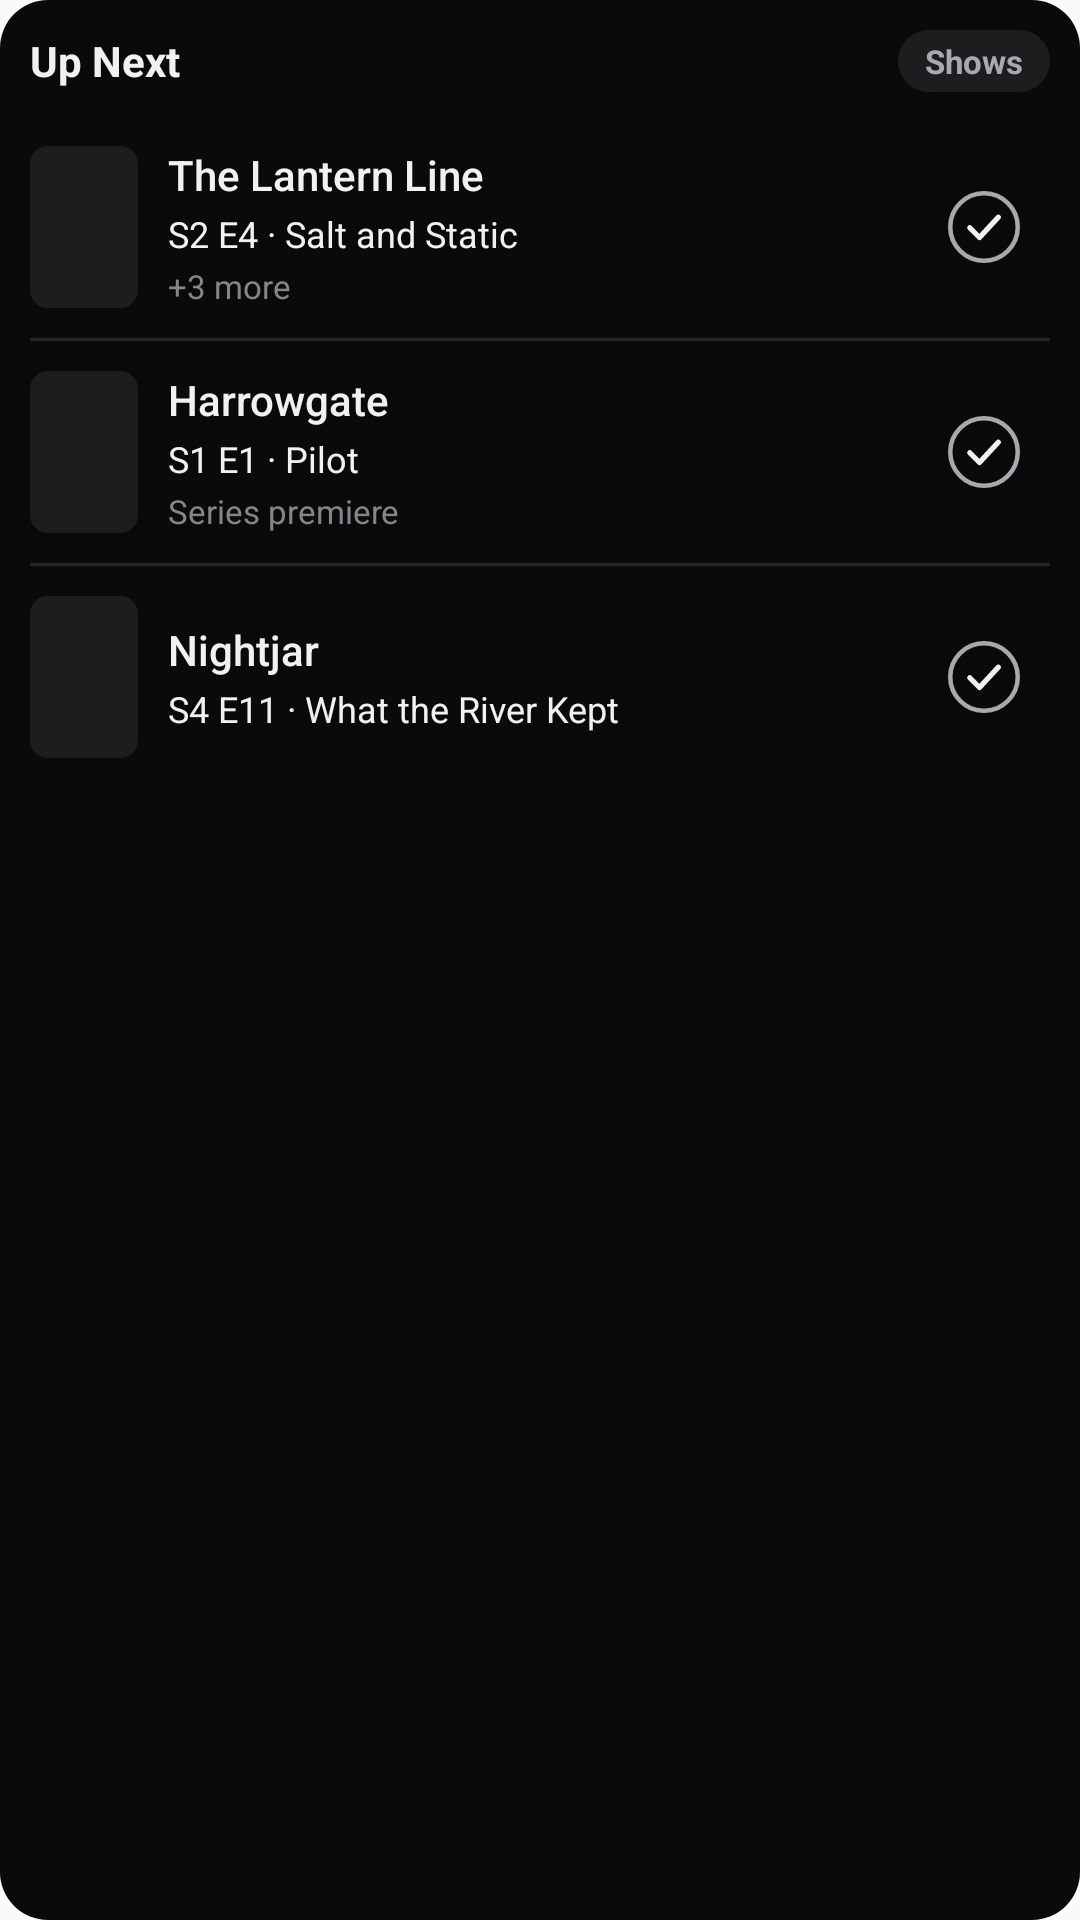

Android layout source for this screen:
<!-- AndroidManifest.xml: application theme AppTheme -->
<!-- res/layout/widget_preview_up_next.xml -->
<?xml version="1.0" encoding="utf-8"?>
<FrameLayout xmlns:android="http://schemas.android.com/apk/res/android"
    android:layout_width="match_parent"
    android:layout_height="match_parent">

    <ImageView
        android:id="@+id/widget_bg"
        android:layout_width="match_parent"
        android:layout_height="match_parent"
        android:scaleType="fitXY"
        android:src="@drawable/widget_background"
        android:importantForAccessibility="no"
        android:contentDescription="@null" />

    <LinearLayout
        android:layout_width="match_parent"
        android:layout_height="match_parent"
        android:orientation="vertical"
        android:padding="10dp">

        <LinearLayout
            android:id="@+id/preview_header"
            android:layout_width="match_parent"
            android:layout_height="wrap_content"
            android:orientation="horizontal"
            android:gravity="center_vertical"
            android:paddingBottom="8dp">

            <TextView
                android:layout_width="0dp"
                android:layout_height="wrap_content"
                android:layout_weight="1"
                android:text="@string/widget_up_next_title"
                android:textColor="@color/widget_text"
                android:textSize="14sp"
                android:textStyle="bold" />

            <TextView
                android:layout_width="wrap_content"
                android:layout_height="wrap_content"
                android:background="@drawable/widget_kind_tag"
                android:paddingStart="9dp"
                android:paddingEnd="9dp"
                android:paddingTop="3dp"
                android:paddingBottom="3dp"
                android:text="@string/widget_tag_shows"
                android:textColor="@color/widget_text_2"
                android:textSize="11sp"
                android:textStyle="bold" />
        </LinearLayout>

        <LinearLayout
            android:layout_width="match_parent"
            android:layout_height="wrap_content"
            android:orientation="horizontal"
            android:gravity="center_vertical"
            android:paddingTop="10dp"
            android:paddingBottom="10dp">

            <ImageView
                android:layout_width="36dp"
                android:layout_height="54dp"
                android:background="@drawable/widget_poster_placeholder"
                android:tag="poster"
                android:importantForAccessibility="no"
                android:contentDescription="@null" />

            <LinearLayout
                android:layout_width="0dp"
                android:layout_height="wrap_content"
                android:layout_weight="1"
                android:layout_marginStart="10dp"
                android:orientation="vertical">

                <TextView
                    android:layout_width="match_parent"
                    android:layout_height="wrap_content"
                    android:text="The Lantern Line"
                    android:fontFamily="sans-serif-medium"
                    android:textColor="@color/widget_text"
                    android:textSize="14sp"
                    android:maxLines="1"
                    android:ellipsize="end" />

                <TextView
                    android:layout_width="match_parent"
                    android:layout_height="wrap_content"
                    android:layout_marginTop="2dp"
                    android:text="S2 E4 · Salt and Static"
                    android:textColor="@color/widget_text"
                    android:textSize="12sp"
                    android:maxLines="1"
                    android:ellipsize="end" />

                <TextView
                    android:layout_width="match_parent"
                    android:layout_height="wrap_content"
                    android:layout_marginTop="2dp"
                    android:tag="detail"
                    android:text="+3 more"
                    android:textColor="@color/widget_muted"
                    android:textSize="11sp"
                    android:maxLines="1"
                    android:ellipsize="end" />
            </LinearLayout>

            <ImageView
                android:layout_width="44dp"
                android:layout_height="44dp"
                android:layout_marginStart="4dp"
                android:padding="8dp"
                android:src="@drawable/widget_tick"
                android:importantForAccessibility="no"
                android:contentDescription="@null" />
        </LinearLayout>

        <ImageView
            android:layout_width="match_parent"
            android:layout_height="1dp"
            android:background="@color/widget_divider"
            android:importantForAccessibility="no"
            android:contentDescription="@null" />

        <LinearLayout
            android:layout_width="match_parent"
            android:layout_height="wrap_content"
            android:orientation="horizontal"
            android:gravity="center_vertical"
            android:paddingTop="10dp"
            android:paddingBottom="10dp">

            <ImageView
                android:layout_width="36dp"
                android:layout_height="54dp"
                android:background="@drawable/widget_poster_placeholder"
                android:tag="poster"
                android:importantForAccessibility="no"
                android:contentDescription="@null" />

            <LinearLayout
                android:layout_width="0dp"
                android:layout_height="wrap_content"
                android:layout_weight="1"
                android:layout_marginStart="10dp"
                android:orientation="vertical">

                <TextView
                    android:layout_width="match_parent"
                    android:layout_height="wrap_content"
                    android:text="Harrowgate"
                    android:fontFamily="sans-serif-medium"
                    android:textColor="@color/widget_text"
                    android:textSize="14sp"
                    android:maxLines="1"
                    android:ellipsize="end" />

                <TextView
                    android:layout_width="match_parent"
                    android:layout_height="wrap_content"
                    android:layout_marginTop="2dp"
                    android:text="S1 E1 · Pilot"
                    android:textColor="@color/widget_text"
                    android:textSize="12sp"
                    android:maxLines="1"
                    android:ellipsize="end" />
                <TextView
                    android:layout_width="match_parent"
                    android:layout_height="wrap_content"
                    android:layout_marginTop="2dp"
                    android:tag="detail"
                    android:text="Series premiere"
                    android:textColor="@color/widget_muted"
                    android:textSize="11sp"
                    android:maxLines="1"
                    android:ellipsize="end" />
            </LinearLayout>

            <ImageView
                android:layout_width="44dp"
                android:layout_height="44dp"
                android:layout_marginStart="4dp"
                android:padding="8dp"
                android:src="@drawable/widget_tick"
                android:importantForAccessibility="no"
                android:contentDescription="@null" />
        </LinearLayout>

        <ImageView
            android:layout_width="match_parent"
            android:layout_height="1dp"
            android:background="@color/widget_divider"
            android:importantForAccessibility="no"
            android:contentDescription="@null" />

        <LinearLayout
            android:layout_width="match_parent"
            android:layout_height="wrap_content"
            android:orientation="horizontal"
            android:gravity="center_vertical"
            android:paddingTop="10dp"
            android:paddingBottom="10dp">

            <ImageView
                android:layout_width="36dp"
                android:layout_height="54dp"
                android:background="@drawable/widget_poster_placeholder"
                android:tag="poster"
                android:importantForAccessibility="no"
                android:contentDescription="@null" />

            <LinearLayout
                android:layout_width="0dp"
                android:layout_height="wrap_content"
                android:layout_weight="1"
                android:layout_marginStart="10dp"
                android:orientation="vertical">

                <TextView
                    android:layout_width="match_parent"
                    android:layout_height="wrap_content"
                    android:text="Nightjar"
                    android:fontFamily="sans-serif-medium"
                    android:textColor="@color/widget_text"
                    android:textSize="14sp"
                    android:maxLines="1"
                    android:ellipsize="end" />

                <TextView
                    android:layout_width="match_parent"
                    android:layout_height="wrap_content"
                    android:layout_marginTop="2dp"
                    android:text="S4 E11 · What the River Kept"
                    android:textColor="@color/widget_text"
                    android:textSize="12sp"
                    android:maxLines="1"
                    android:ellipsize="end" />
            </LinearLayout>

            <ImageView
                android:layout_width="44dp"
                android:layout_height="44dp"
                android:layout_marginStart="4dp"
                android:padding="8dp"
                android:src="@drawable/widget_tick"
                android:importantForAccessibility="no"
                android:contentDescription="@null" />
        </LinearLayout>
    </LinearLayout>
</FrameLayout>
<!-- resources referenced by this layout -->
<resources>
  <color name="widget_divider">#1FF2F1EF</color>
  <color name="widget_muted">#86858A</color>
  <color name="widget_text">#F2F1EF</color>
  <color name="widget_text_2">#A9A8AE</color>
  <!-- drawable widget_background (drawable) -->
  <?xml version="1.0" encoding="utf-8"?>
  <shape xmlns:android="http://schemas.android.com/apk/res/android" android:shape="rectangle">
      <solid android:color="@color/widget_bg" />
      <corners android:radius="16dp" />
  </shape>
  <!-- drawable widget_kind_tag (drawable) -->
  <?xml version="1.0" encoding="utf-8"?>
  <shape xmlns:android="http://schemas.android.com/apk/res/android" android:shape="rectangle">
      <solid android:color="@color/widget_surface_raised" />
      <corners android:radius="999dp" />
  </shape>
  <!-- drawable widget_poster_placeholder (drawable) -->
  <?xml version="1.0" encoding="utf-8"?>
  <shape xmlns:android="http://schemas.android.com/apk/res/android" android:shape="rectangle">
      <solid android:color="@color/widget_surface_raised" />
      <corners android:radius="6dp" />
  </shape>
  <!-- drawable widget_tick (drawable) -->
  <?xml version="1.0" encoding="utf-8"?>
  <vector xmlns:android="http://schemas.android.com/apk/res/android"
      android:width="28dp"
      android:height="28dp"
      android:viewportWidth="28"
      android:viewportHeight="28">
      <path
          android:pathData="M14,2.75a11.25,11.25 0,1 1,0 22.5a11.25,11.25 0,1 1,0 -22.5z"
          android:strokeColor="@color/widget_text_2"
          android:strokeWidth="1.5"
          android:fillColor="#00000000" />
      <path
          android:pathData="M9.25,14.25l3.25,3.25l6.25,-6.75"
          android:strokeColor="@color/widget_text"
          android:strokeWidth="1.75"
          android:strokeLineCap="round"
          android:strokeLineJoin="round"
          android:fillColor="#00000000" />
  </vector>
  <string name="widget_tag_shows">Shows</string>
  <string name="widget_up_next_title">Up Next</string>
  <style name="AppTheme" parent="Theme.AppCompat.Light.DarkActionBar">
          
          <item name="colorPrimary">@color/colorPrimary</item>
          <item name="colorPrimaryDark">@color/colorPrimaryDark</item>
          <item name="colorAccent">@color/colorAccent</item>
      </style>
  <color name="widget_bg">#FF0A0A0B</color>
  <color name="widget_surface_raised">#1D1D20</color>
  <!-- not gathered from this repository: default colours our renderer supplied (Android Studio template values) -->
  <color name="colorPrimary">#FF6200EE</color>
  <color name="colorPrimaryDark">#FF3700B3</color>
  <color name="colorAccent">#FF03DAC5</color>
</resources>
